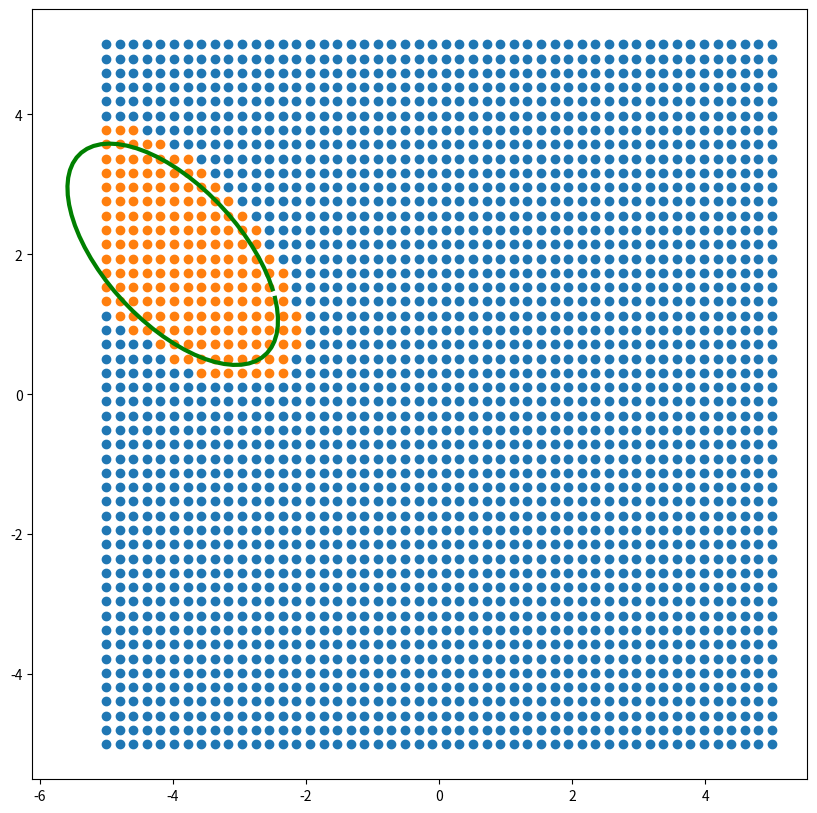

Generate this figure with matplotlib:
from typing import Optional
import numpy as np
import scipy as sp
import matplotlib.pyplot as plt


def rotation_matrix(th):
    return np.array([[np.cos(th), -np.sin(th)], [np.sin(th), np.cos(th)]])


class Ellipse:
    def __init__(self, p_center: np.ndarray, angle: float, axis: np.ndarray) -> None:
        self.p_center: np.ndarray = p_center
        self.angle: float = angle
        self.axis: np.ndarray = axis

    def get_points(self, step=0.1):
        E = np.linalg.inv(np.diag(self.axis) ** 2)
        R = rotation_matrix(-self.angle)
        En = R.T @ E @ R
        t = np.arange(0, 2 * np.pi, step)
        y = np.vstack([np.cos(t), np.sin(t)])
        x = sp.linalg.sqrtm(np.linalg.inv(En)) @ y
        x[0, :] = x[0, :] + self.p_center[0]
        x[1, :] = x[1, :] + self.p_center[1]
        return x

    def fill_area_with_points(self, points, turns=10):
        E = np.linalg.inv(np.diag(self.axis) ** 2)
        R = rotation_matrix(-self.angle)
        En = R.T @ E @ R
        t = np.linspace(0, 2 * turns * np.pi, points)
        y = np.vstack(
            [
                np.cos(t) * np.exp(-t / (turns * np.pi)),
                np.sin(t) * np.exp(-t / (turns * np.pi)),
            ]
        )
        x = sp.linalg.sqrtm(np.linalg.inv(En)) @ y
        x[0, :] = x[0, :] + self.p_center[0]
        x[1, :] = x[1, :] + self.p_center[1]
        return x


class SnakePathFinder:
    def __init__(
        self,
        start_point: np.ndarray,
        ellipse: Ellipse,
        max_len_btw_pts: Optional[float] = None,
        coef_reg: Optional[float] = None,
    ) -> None:
        self.start_point = start_point
        self.ellipse = ellipse
        if max_len_btw_pts is None:
            self.max_len = np.inf
        else:
            self.max_len = max_len_btw_pts
        if coef_reg is None:
            self.coef_ref = 1e-8
        else:
            self.coef_ref = coef_reg

    def _nearest_neighbor(self, points, current, visited):
        next_points = []
        filt_points = np.array(
            list(filter(lambda x: tuple(x.tolist()) not in visited, points))
        )

        if len(filt_points) > 0:
            dist2center = np.linalg.norm(filt_points - self.ellipse.p_center, axis=1)
            distance2current = (
                np.linalg.norm(current - filt_points, axis=1)
                + self.coef_ref * 1 / dist2center
            )
            pts_dist = np.hstack((filt_points, distance2current[:, np.newaxis]))
            next_points = list(sorted(pts_dist, key=lambda x: x[-1]))
            next_points = np.array(next_points)[:, :-1]

        return next_points

    def do_intersect(p1, p2, p3, p4):
        def ccw(A, B, C):
            return (C[1] - A[0]) * (B[0] - A[0]) > (B[1] - A[1]) * (C[0] - A[0])

        return ccw(p1, p3, p4) != ccw(p2, p3, p4) and ccw(p1, p2, p3) != ccw(p1, p2, p4)

    def _is_valid_move(self, current_point, next_point):
        # check = True
        # for i in range(len(trajectory) -1):
        #     if do_intersect(trajectory[i], trajectory[i+1], current_point, next_point):
        #         check = False
        check = False
        if np.linalg.norm(current_point - next_point) <= self.max_len:
            check = True
        return check

    def create_snake_traj(self, points):

        trajectory = [self.start_point]
        visited = set([tuple(self.start_point.tolist())])

        while len(visited) < len(points):
            curr_p = trajectory[-1]
            nx_pts = self._nearest_neighbor(points, curr_p, visited)

            # if len(nx_pts)>0 and is_valid_move(curr_p, nx_pts[0], trajectory):
            #     trajectory.append(nx_pts[0])
            #     visited.add(tuple(nx_pts[0].tolist()))
            #     print(len(visited),"/", len(points))

            if len(nx_pts) > 0:
                for nx_p in nx_pts:
                    if self._is_valid_move(curr_p, nx_p):
                        trajectory.append(nx_p)
                        visited.add(tuple(nx_p.tolist()))
                        break
            else:
                break
        return np.array(trajectory)


def check_points_in_ellips(points: np.ndarray, ellipse: Ellipse, tolerance=0.2):
    # https://en.wikipedia.org/wiki/Ellipse
    a = ellipse.axis[0] * (1 + tolerance)
    b = ellipse.axis[1] * (1 + tolerance)
    ang = ellipse.angle
    x0 = ellipse.p_center[0]
    y0 = ellipse.p_center[1]

    A = a**2 * np.sin(ang) ** 2 + b**2 * np.cos(ang) ** 2
    B = 2 * (b**2 - a**2) * np.sin(ang) * np.cos(ang)
    C = a**2 * np.cos(ang) ** 2 + b**2 * np.sin(ang) ** 2
    D = -2 * A * x0 - B * y0
    E = -B * x0 - 2 * C * y0
    F = A * x0**2 + B * x0 * y0 + C * y0**2 - a**2 * b**2

    ellps_impct_func = (
        lambda point: A * point[0] ** 2
        + C * point[1] ** 2
        + B * np.prod(point)
        + D * point[0]
        + E * point[1]
        + F
    )

    if points.size == 2:
        check = np.zeros(1, dtype="bool")
        check[0] = True if ellps_impct_func(points) < 0 else False
    else:
        check = np.zeros(points.shape[0], dtype="bool")
        for i in range(points.shape[0]):
            check[i] = True if ellps_impct_func(points[i, :]) < 0 else False
    return check


if __name__ == "__main__":
    # def plot_ellipse(ellipse):
    ellipse = Ellipse(np.array([-4, 2]), np.deg2rad(45), np.array([1, 2]))
    point_ellipse = ellipse.get_points()

    points_x = np.linspace(-5, 5, 50)
    points_y = np.linspace(-5, 5, 50)
    xv, yv = np.meshgrid(points_x, points_y)
    points = np.vstack([xv.flatten(), yv.flatten()]).T
    mask = check_points_in_ellips(points, ellipse, 0.2)
    rev_mask = np.array(1 - mask, dtype="bool")
    plt.figure(figsize=(10, 10))
    plt.plot(point_ellipse[0, :], point_ellipse[1, :], "g", linewidth=3)
    plt.scatter(points[rev_mask, :][:, 0], points[rev_mask, :][:, 1])
    plt.scatter(points[mask, :][:, 0], points[mask, :][:, 1])
    plt.show()
